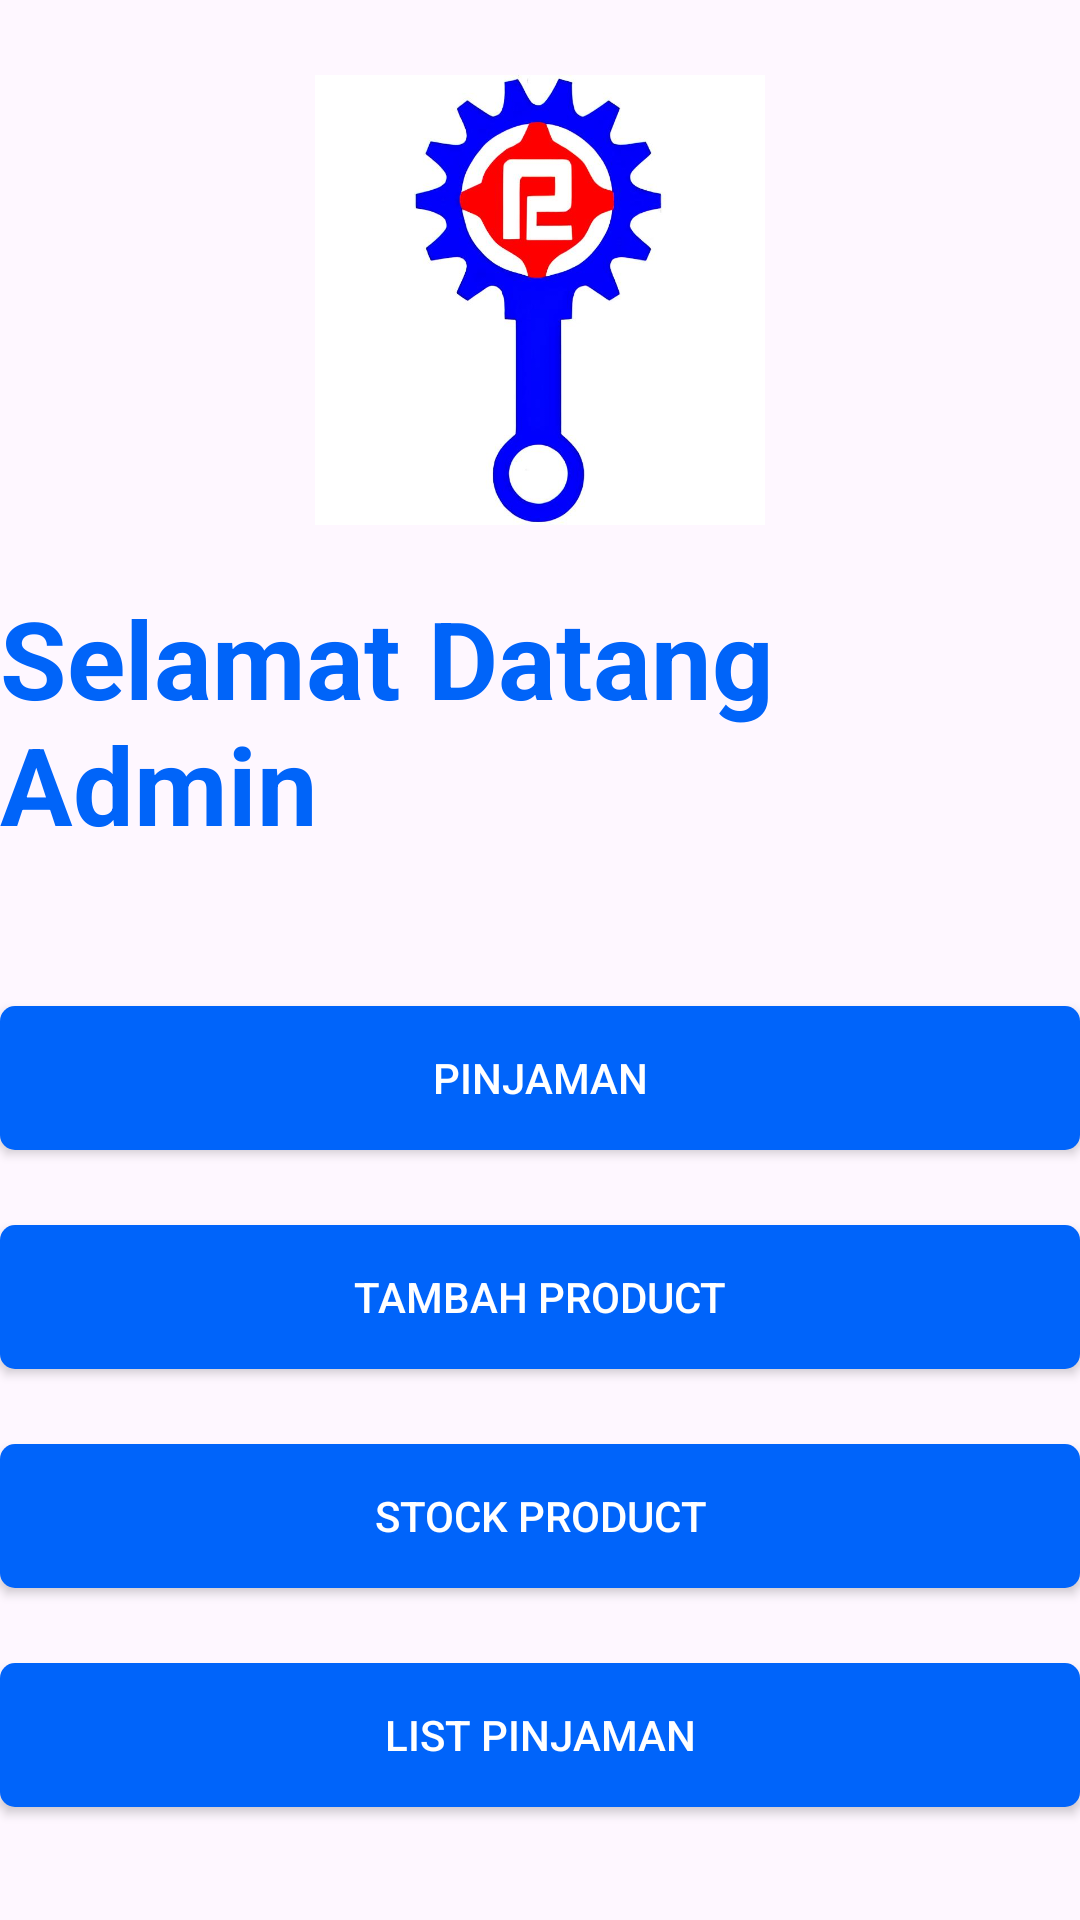

The Android layout XML behind this screen, and the referenced resources:
<!-- AndroidManifest.xml: application theme Theme.PinjamanKoperasi -->
<!-- res/layout/activity_home.xml -->
<?xml version="1.0" encoding="utf-8"?>
<androidx.constraintlayout.widget.ConstraintLayout xmlns:android="http://schemas.android.com/apk/res/android"
    xmlns:app="http://schemas.android.com/apk/res-auto"
    xmlns:tools="http://schemas.android.com/tools"
    android:id="@+id/main"
    android:layout_width="match_parent"
    android:layout_height="match_parent"
    tools:context=".ui.activity.HomeActivity">

    <androidx.appcompat.widget.AppCompatImageView
        android:id="@+id/img_logo"
        android:layout_width="150dp"
        android:layout_height="150dp"
        android:src="@drawable/ic_logo"
        android:layout_marginTop="25dp"
        app:layout_constraintTop_toTopOf="parent"
        app:layout_constraintStart_toStartOf="parent"
        app:layout_constraintEnd_toEndOf="parent"/>


    <TextView
        android:id="@+id/tv_welcome"
        android:layout_width="wrap_content"
        android:layout_height="wrap_content"
        android:layout_marginTop="20dp"
        android:text="Selamat Datang Admin"
        android:textSize="36sp"
        android:textColor="#0064F9"
        android:textStyle="bold"
        app:layout_constraintEnd_toEndOf="parent"
        app:layout_constraintHorizontal_bias="0.498"
        app:layout_constraintStart_toStartOf="parent"
        app:layout_constraintTop_toBottomOf="@id/img_logo"/>


    <androidx.appcompat.widget.AppCompatButton
        android:id="@+id/btn_pinjaman"
        android:layout_width="0dp"
        android:layout_height="wrap_content"
        android:background="@drawable/bg_edit"
        android:backgroundTint="#0064FA"
        android:layout_marginTop="50dp"
        android:text="pinjaman"
        android:textColor="@color/white"
        app:layout_constraintTop_toBottomOf="@id/tv_welcome"
        app:layout_constraintStart_toStartOf="@id/tv_welcome"
        app:layout_constraintEnd_toEndOf="@id/tv_welcome"/>

    <androidx.appcompat.widget.AppCompatButton
        android:id="@+id/btn_upload_stock"
        android:layout_width="0dp"
        android:layout_height="wrap_content"
        android:background="@drawable/bg_edit"
        android:backgroundTint="#0064FA"
        android:layout_marginTop="25dp"
        android:text="tambah product"
        android:textColor="@color/white"
        app:layout_constraintTop_toBottomOf="@id/btn_pinjaman"
        app:layout_constraintStart_toStartOf="@id/tv_welcome"
        app:layout_constraintEnd_toEndOf="@id/tv_welcome"/>

    <androidx.appcompat.widget.AppCompatButton
        android:id="@+id/btn_stock"
        android:layout_width="0dp"
        android:layout_height="wrap_content"
        android:background="@drawable/bg_edit"
        android:backgroundTint="#0064FA"
        android:layout_marginTop="25dp"
        android:text="stock product"
        android:textColor="@color/white"
        app:layout_constraintTop_toBottomOf="@id/btn_upload_stock"
        app:layout_constraintStart_toStartOf="@id/tv_welcome"
        app:layout_constraintEnd_toEndOf="@id/tv_welcome"/>

    <androidx.appcompat.widget.AppCompatButton
        android:id="@+id/btn_list_pinjaman"
        android:layout_width="0dp"
        android:layout_height="wrap_content"
        android:background="@drawable/bg_edit"
        android:backgroundTint="#0064FA"
        android:layout_marginTop="25dp"
        android:text="list pinjaman"
        android:textColor="@color/white"
        app:layout_constraintTop_toBottomOf="@id/btn_stock"
        app:layout_constraintStart_toStartOf="@id/tv_welcome"
        app:layout_constraintEnd_toEndOf="@id/tv_welcome"/>

</androidx.constraintlayout.widget.ConstraintLayout>
<!-- resources referenced by this layout -->
<resources>
  <color name="white">#FFFFFFFF</color>
  <!-- drawable bg_edit (drawable) -->
  <?xml version="1.0" encoding="utf-8"?>
  <shape android:shape="rectangle"
      xmlns:android="http://schemas.android.com/apk/res/android">
  
      <corners android:radius="5dp"></corners>
      <solid android:color="@color/editext" />
  </shape>
  <!-- drawable ic_logo: jpeg bitmap (drawable, 33592 bytes) -->
  <style name="Theme.PinjamanKoperasi" parent="Base.Theme.PinjamanKoperasi" />
  <color name="editext">#E4E4E4</color>
  <style name="Base.Theme.PinjamanKoperasi" parent="Theme.Material3.DayNight.NoActionBar">
          
          
      </style>
</resources>
